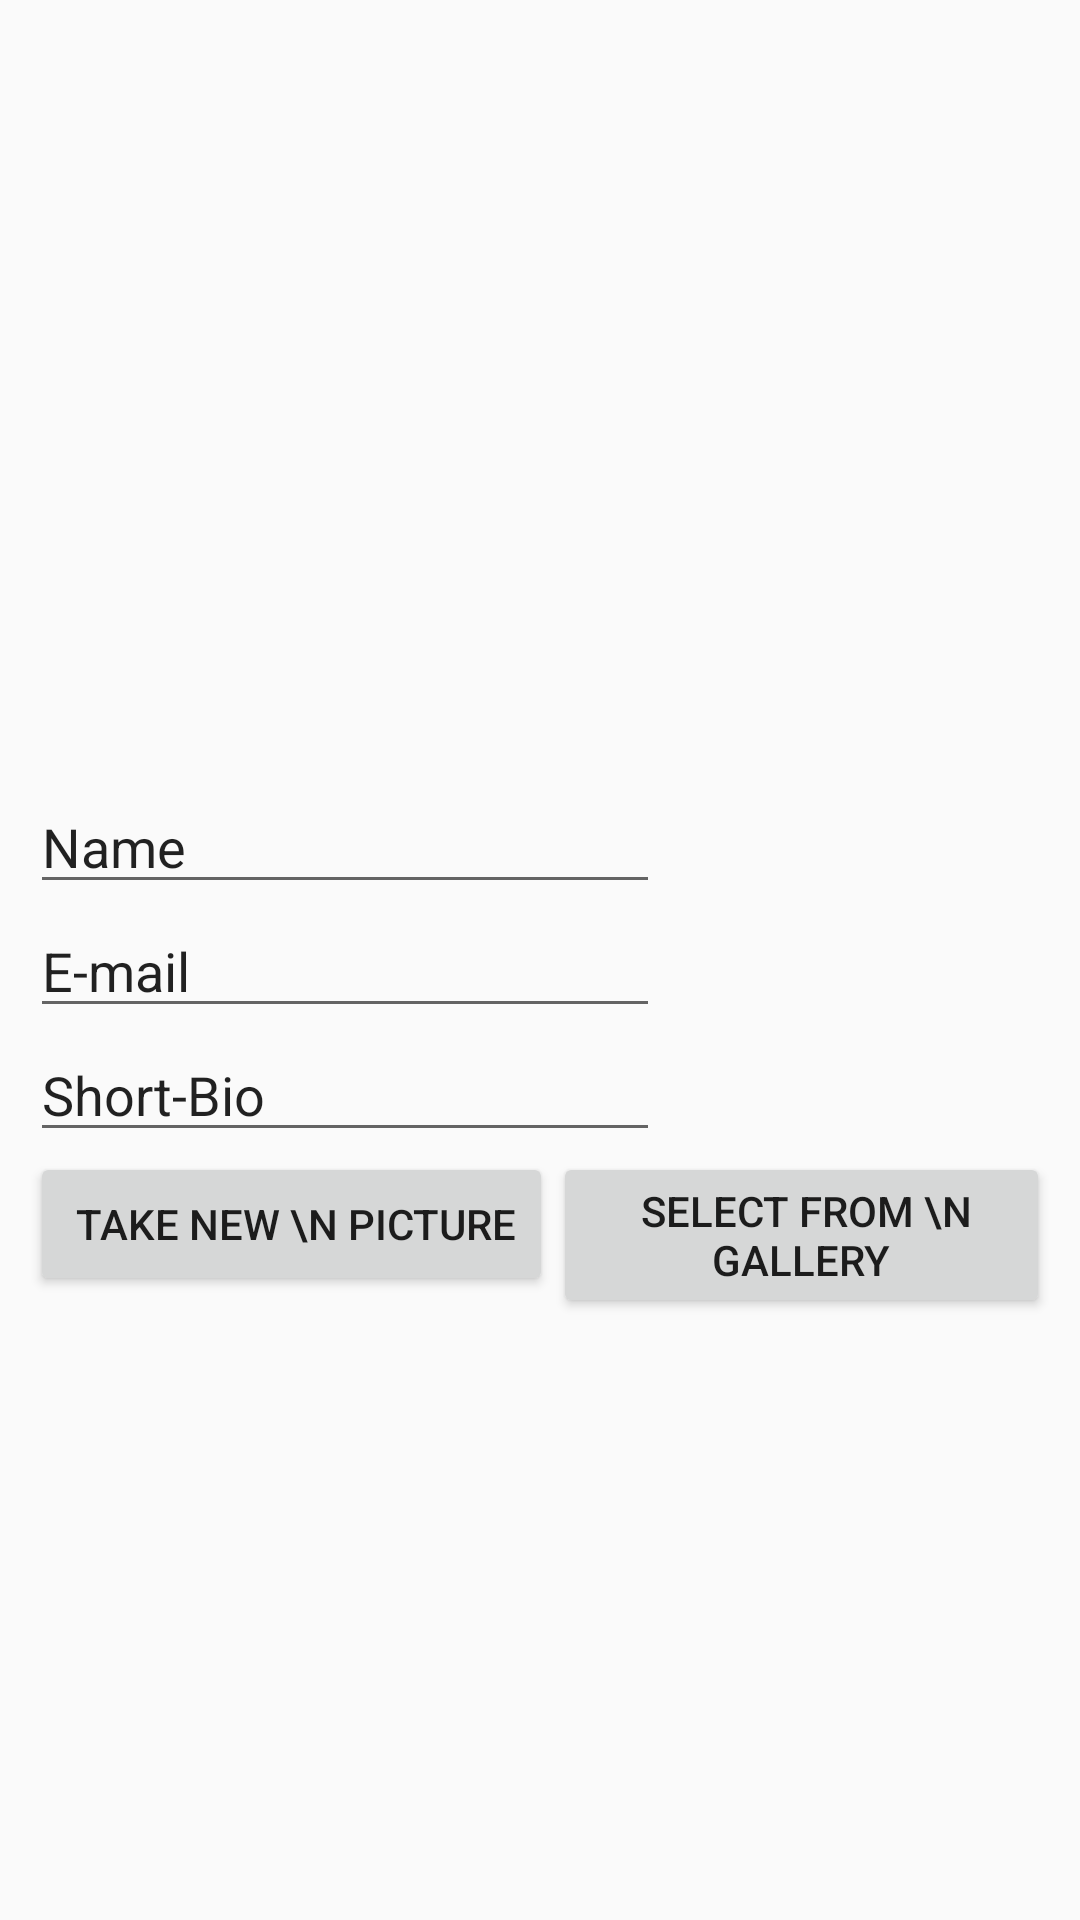

Layout XML and referenced resources for this Android screen:
<!-- AndroidManifest.xml: application theme AppTheme -->
<!-- res/layout/activity_editprofile.xml -->
<?xml version="1.0" encoding="utf-8"?>
<RelativeLayout xmlns:android="http://schemas.android.com/apk/res/android"
    android:layout_width="match_parent"
    android:layout_height="match_parent"
    xmlns:tools="http://schemas.android.com/tools"
    xmlns:app="http://schemas.android.com/apk/res-auto"
    android:paddingLeft="@dimen/activity_horizontal_margin"
    android:paddingRight="@dimen/activity_horizontal_margin"
    android:paddingTop="@dimen/activity_vertical_margin"
    android:paddingBottom="@dimen/activity_vertical_margin"
    tools:context=".activities.EditProfileActivity">

    <ImageView
        android:id="@+id/imageView_profilePicture"
        android:layout_width="@dimen/profilePicture_width_port"
        android:layout_height="@dimen/profilePicture_height_port"
        app:srcCompat="@drawable/avatar" />

    <EditText
        android:id="@+id/editText_name"
        android:layout_width="wrap_content"
        android:layout_height="wrap_content"
        android:ems="10"
        android:inputType="textPersonName"
        android:text="@string/name"
        android:layout_below="@id/imageView_profilePicture"/>

    <EditText
        android:id="@+id/editText_email"
        android:layout_width="wrap_content"
        android:layout_height="wrap_content"
        android:ems="10"
        android:inputType="textEmailAddress"
        android:text="@string/email"
        android:layout_below="@id/editText_name"/>

    <EditText
        android:id="@+id/editText_bio"
        android:layout_width="wrap_content"
        android:layout_height="wrap_content"
        android:ems="10"
        android:inputType="textPersonName"
        android:text="@string/bio"
        android:layout_below="@id/editText_email"/>

    <Button
        android:id="@+id/button_takePicture"
        android:layout_width="wrap_content"
        android:layout_height="wrap_content"
        android:layout_below="@id/editText_bio"
        android:onClick="takePictureFromCamera"
        android:text=" take new \n picture" />

    <Button
        android:id="@+id/button_selectPicture"
        android:layout_width="wrap_content"
        android:layout_height="wrap_content"
        android:layout_below="@id/editText_bio"
        android:layout_toRightOf="@id/button_takePicture"
        android:onClick="selectPictureFromGallery"
        android:text=" select from \n gallery" />

</RelativeLayout>
<!-- resources referenced by this layout -->
<resources>
  <dimen name="activity_horizontal_margin">10dp</dimen>
  <dimen name="activity_vertical_margin">10dp</dimen>
  <dimen name="profilePicture_height_port">250dp</dimen>
  <dimen name="profilePicture_width_port">250dp</dimen>
  <string name="bio">Short-Bio</string>
  <string name="email">E-mail</string>
  <string name="name">Name</string>
  <style name="AppTheme" parent="Theme.AppCompat.Light.DarkActionBar">
          
          <item name="colorPrimary">@color/colorPrimary</item>
          <item name="colorPrimaryDark">@color/colorPrimaryDark</item>
          <item name="colorAccent">@color/colorAccent</item>
          <item name="android:actionButtonStyle">@style/ActionButtonStyle</item>
          <item name="actionButtonStyle">@style/ActionButtonStyle</item>
      </style>
  <style name="ActionButtonStyle" parent="Widget.AppCompat.ActionButton">
          <item name="android:maxWidth">24dp</item>
          <item name="android:maxHeight">24dp</item>
          <item name="android:padding">12dp</item>
      </style>
  <!-- not gathered from this repository: default colours our renderer supplied (Android Studio template values) -->
  <color name="colorPrimary">#FF6200EE</color>
  <color name="colorPrimaryDark">#FF3700B3</color>
  <color name="colorAccent">#FF03DAC5</color>
</resources>
